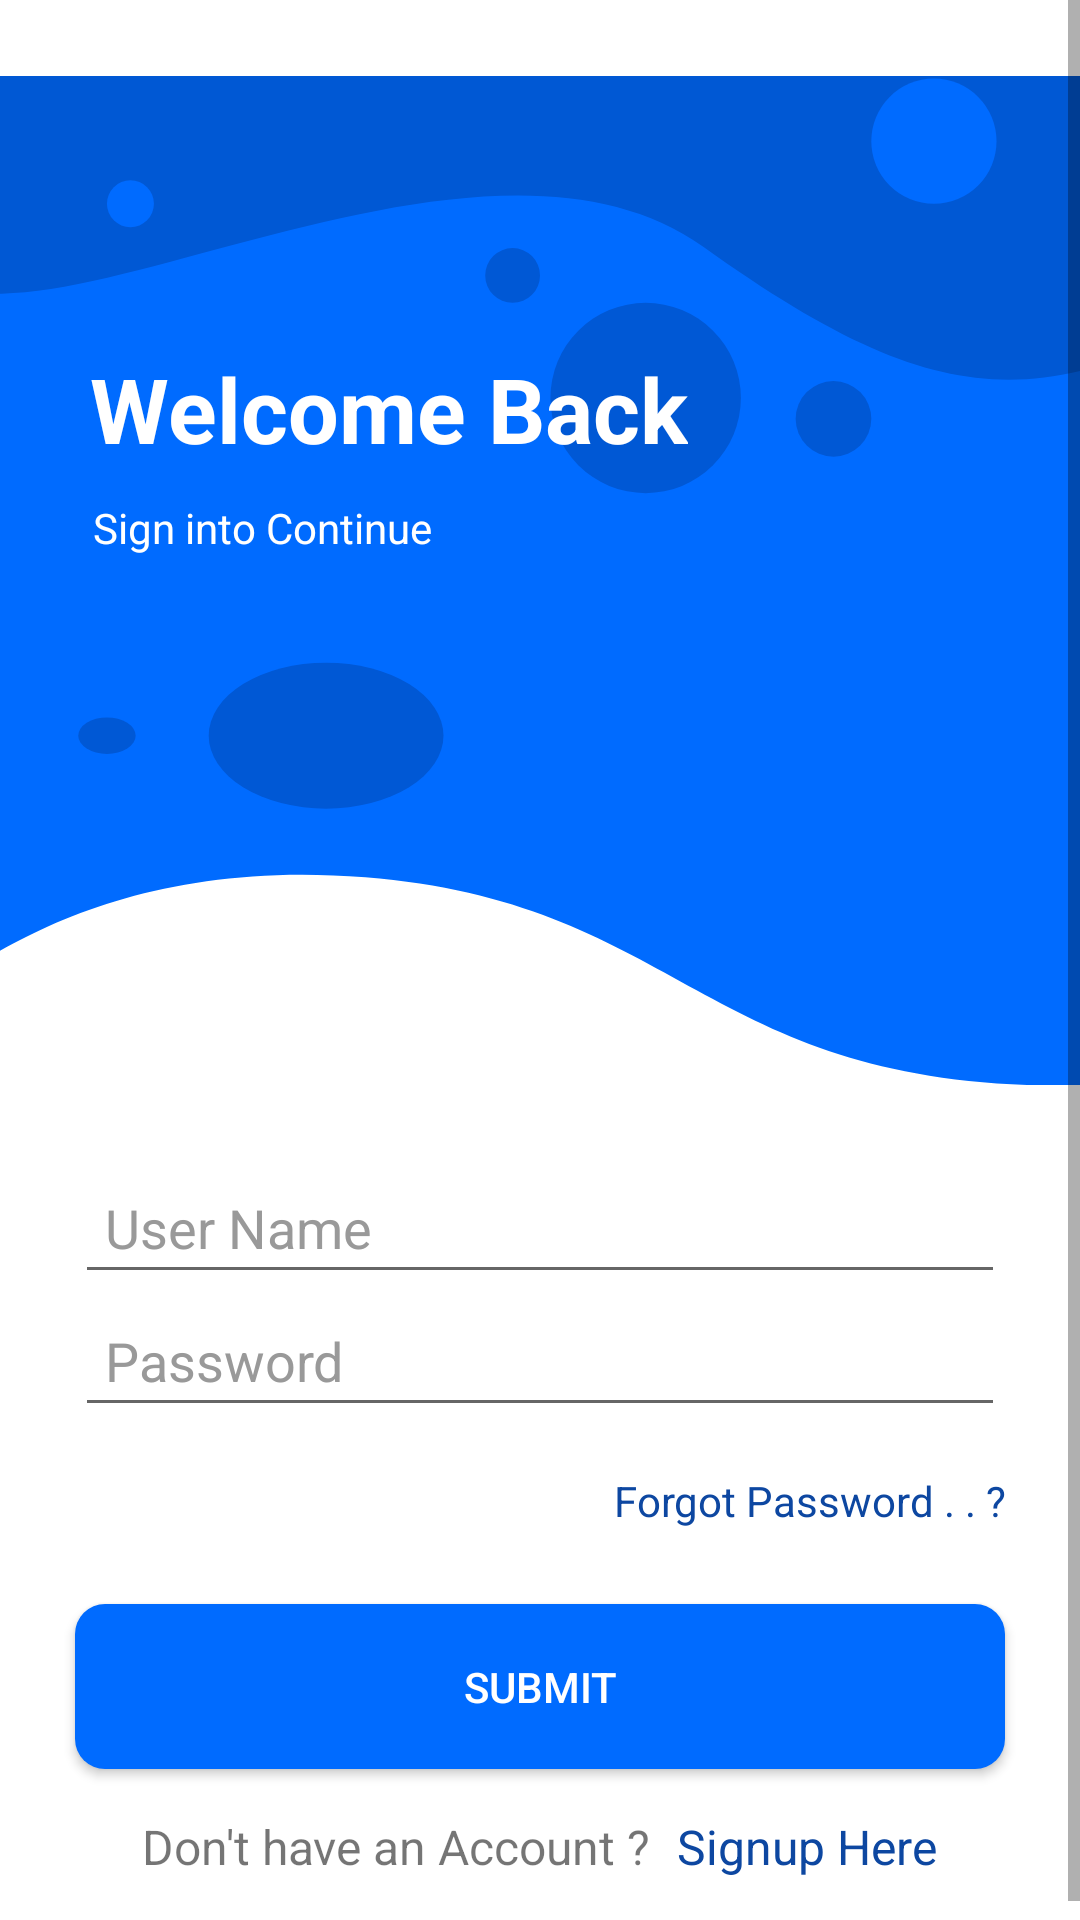

Reconstruct the res/layout file that produces this screen, plus the resources it refers to.
<!-- AndroidManifest.xml: application theme Theme.Android_material -->
<!-- res/layout/activity_login.xml -->
<?xml version="1.0" encoding="utf-8"?>
<ScrollView xmlns:android="http://schemas.android.com/apk/res/android"
    xmlns:app="http://schemas.android.com/apk/res-auto"
    xmlns:tools="http://schemas.android.com/tools"
    android:layout_width="match_parent"
    android:orientation="vertical"
    android:layout_height="match_parent">
   <RelativeLayout
       android:layout_width="match_parent"
       android:layout_height="match_parent">
    <ImageView
        android:id="@+id/img"
        android:layout_width="match_parent"
        android:layout_height="387dp"
        android:src="@drawable/ic_bg"/>
    <TextView
        android:id="@+id/welcme"
        android:layout_width="wrap_content"
        android:layout_height="wrap_content"
        android:text="Welcome Back"
        android:textSize="30sp"
        android:layout_marginLeft="30dp"
        android:layout_marginTop="116dp"
        android:textStyle="bold"
        android:textColor="#ffffff"/>

    <TextView
        android:layout_width="wrap_content"
        android:layout_height="wrap_content"
        android:layout_below="@+id/welcme"
        android:layout_marginTop="10dp"
        android:layout_marginLeft="31dp"
        android:textColor="#fff"
        android:text="Sign into Continue" />

    <LinearLayout
        android:layout_width="match_parent"
        android:layout_height="wrap_content"
        android:layout_below="@+id/img"
        android:orientation="vertical">

        <EditText
            android:id="@+id/ed_username"
            android:layout_width="match_parent"
            android:layout_height="wrap_content"
            android:hint="User Name"
            android:drawableLeft="@drawable/ic_baseline_message_24"
            android:drawablePadding="10dp"
            android:padding="10dp"
            android:inputType="text"
            android:layout_marginLeft="25dp"
            android:layout_marginRight="25dp"
            android:textColorHint="@color/grey_40"/>

        <EditText
            android:id="@+id/ed_password"
            android:layout_width="match_parent"
            android:layout_height="wrap_content"
            android:hint="Password"
            android:drawableLeft="@drawable/ic_baseline_password_24"
            android:drawablePadding="10dp"
            android:padding="10dp"
            android:inputType="textPassword"
            android:layout_marginLeft="25dp"
            android:layout_marginRight="25dp"
            android:textColorHint="@color/grey_40"/>

        <TextView
            android:layout_width="match_parent"
            android:layout_height="wrap_content"
            android:textAlignment="textEnd"
            android:layout_marginRight="25dp"
            android:layout_marginTop="15dp"
            android:textColor="@color/blue_900"
            android:text="Forgot Password . . ?"/>

        <androidx.appcompat.widget.AppCompatButton
            android:id="@+id/btn_submit"
            android:layout_width="match_parent"
            android:layout_height="55dp"
            android:layout_marginLeft="25dp"
            android:layout_marginTop="25dp"
            android:layout_marginRight="25dp"
            android:background="@drawable/btn_curve"
            android:text="Submit"
            android:textColor="#fff" />

        <LinearLayout
            android:id="@+id/bottom_lauout"
            android:layout_width="match_parent"
            android:layout_height="wrap_content"
            android:gravity="center"
            android:layout_marginBottom="20dp"
            android:layout_marginTop="15dp"
            android:orientation="horizontal">
            <TextView
                android:layout_width="wrap_content"
                android:layout_height="wrap_content"
                android:layout_marginRight="5dp"
                android:textSize="16sp"
                android:text="Don't have an Account ?"/>
            <TextView
                android:layout_width="wrap_content"
                android:layout_height="wrap_content"
                android:textColor="@color/blue_900"
                android:textSize="16sp"
                android:text=" Signup Here"/>
        </LinearLayout>
    </LinearLayout>
   </RelativeLayout>
</ScrollView>
<!-- resources referenced by this layout -->
<resources>
  <color name="blue_900">#0D47A1</color>
  <color name="grey_40">#999999</color>
  <!-- drawable btn_curve (drawable) -->
  <?xml version="1.0" encoding="utf-8"?>
  <shape xmlns:android="http://schemas.android.com/apk/res/android"
      android:shape="rectangle">
      <solid android:color="#006BFF"/>
      <corners
         android:radius="10dp" />
  </shape>
  <!-- drawable ic_bg (drawable) -->
  <vector xmlns:android="http://schemas.android.com/apk/res/android"
      android:width="414dp"
      android:height="387dp"
      android:viewportWidth="414"
      android:viewportHeight="387">
    <group>
      <clip-path
          android:pathData="M0,0h414v387h-414z"/>
      <path
          android:pathData="M140.09,307.314C18.242,297.448 -32.955,363.729 -45.621,365.839l21.111,-181.552h24.51L0,-81h414L414,184.288h37.536s95.323,202.972 -43.5,202.972S261.937,317.179 140.09,307.314Z"
          android:fillColor="#006bff"/>
      <path
          android:pathData="M19,11m-40,0a40,40 0,1 1,80 0a40,40 0,1 1,-80 0"
          android:strokeAlpha="0.05"
          android:fillColor="#0083b0"
          android:fillAlpha="0.05"/>
      <path
          android:pathData="M-29.419,-22.188S-62.43,84.166 0.77,83.471 195.77,12.712 269.719,65.632s113.612,61.567 168.825,39.644S456.337,-85.309 456.337,-85.309L213.459,-174.501Z"
          android:fillColor="#0058d4"/>
      <path
          android:pathData="M358,25m-24,0a24,24 0,1 1,48 0a24,24 0,1 1,-48 0"
          android:fillColor="#006bff"/>
      <path
          android:pathData="M80,253a45,28 0,1 0,90 0a45,28 0,1 0,-90 0z"
          android:fillColor="#0058d5"/>
      <path
          android:pathData="M30,253a11,7 0,1 0,22 0a11,7 0,1 0,-22 0z"
          android:fillColor="#0058d5"/>
      <path
          android:pathData="M319.5,131.5m-14.5,0a14.5,14.5 0,1 1,29 0a14.5,14.5 0,1 1,-29 0"
          android:fillColor="#0058d5"/>
      <path
          android:pathData="M196.5,76.5m-10.5,0a10.5,10.5 0,1 1,21 0a10.5,10.5 0,1 1,-21 0"
          android:fillColor="#0058d5"/>
      <path
          android:pathData="M247.5,123.5m-36.5,0a36.5,36.5 0,1 1,73 0a36.5,36.5 0,1 1,-73 0"
          android:fillColor="#0058d5"/>
      <path
          android:pathData="M50,49m-9,0a9,9 0,1 1,18 0a9,9 0,1 1,-18 0"
          android:fillColor="#006bff"/>
    </group>
  </vector>
  <style name="Theme.Android_material" parent="Theme.MaterialComponents.DayNight.NoActionBar">
          
          <item name="colorPrimary">@color/purple_500</item>
          <item name="colorPrimaryVariant">@color/purple_700</item>
          <item name="colorOnPrimary">@color/pink_600</item>
          
          <item name="colorSecondary">@color/teal_200</item>
          <item name="colorSecondaryVariant">@color/teal_700</item>
          <item name="colorOnSecondary">@color/pink_600</item>
          
          <item name="android:statusBarColor" tools:targetApi="l">?attr/colorPrimaryVariant</item>
          
      </style>
  <color name="purple_500">#9C27B0</color>
  <color name="purple_700">#7B1FA2</color>
  <color name="pink_600">#D81B60</color>
  <color name="teal_200">#80CBC4</color>
  <color name="teal_700">#00796B</color>
</resources>
